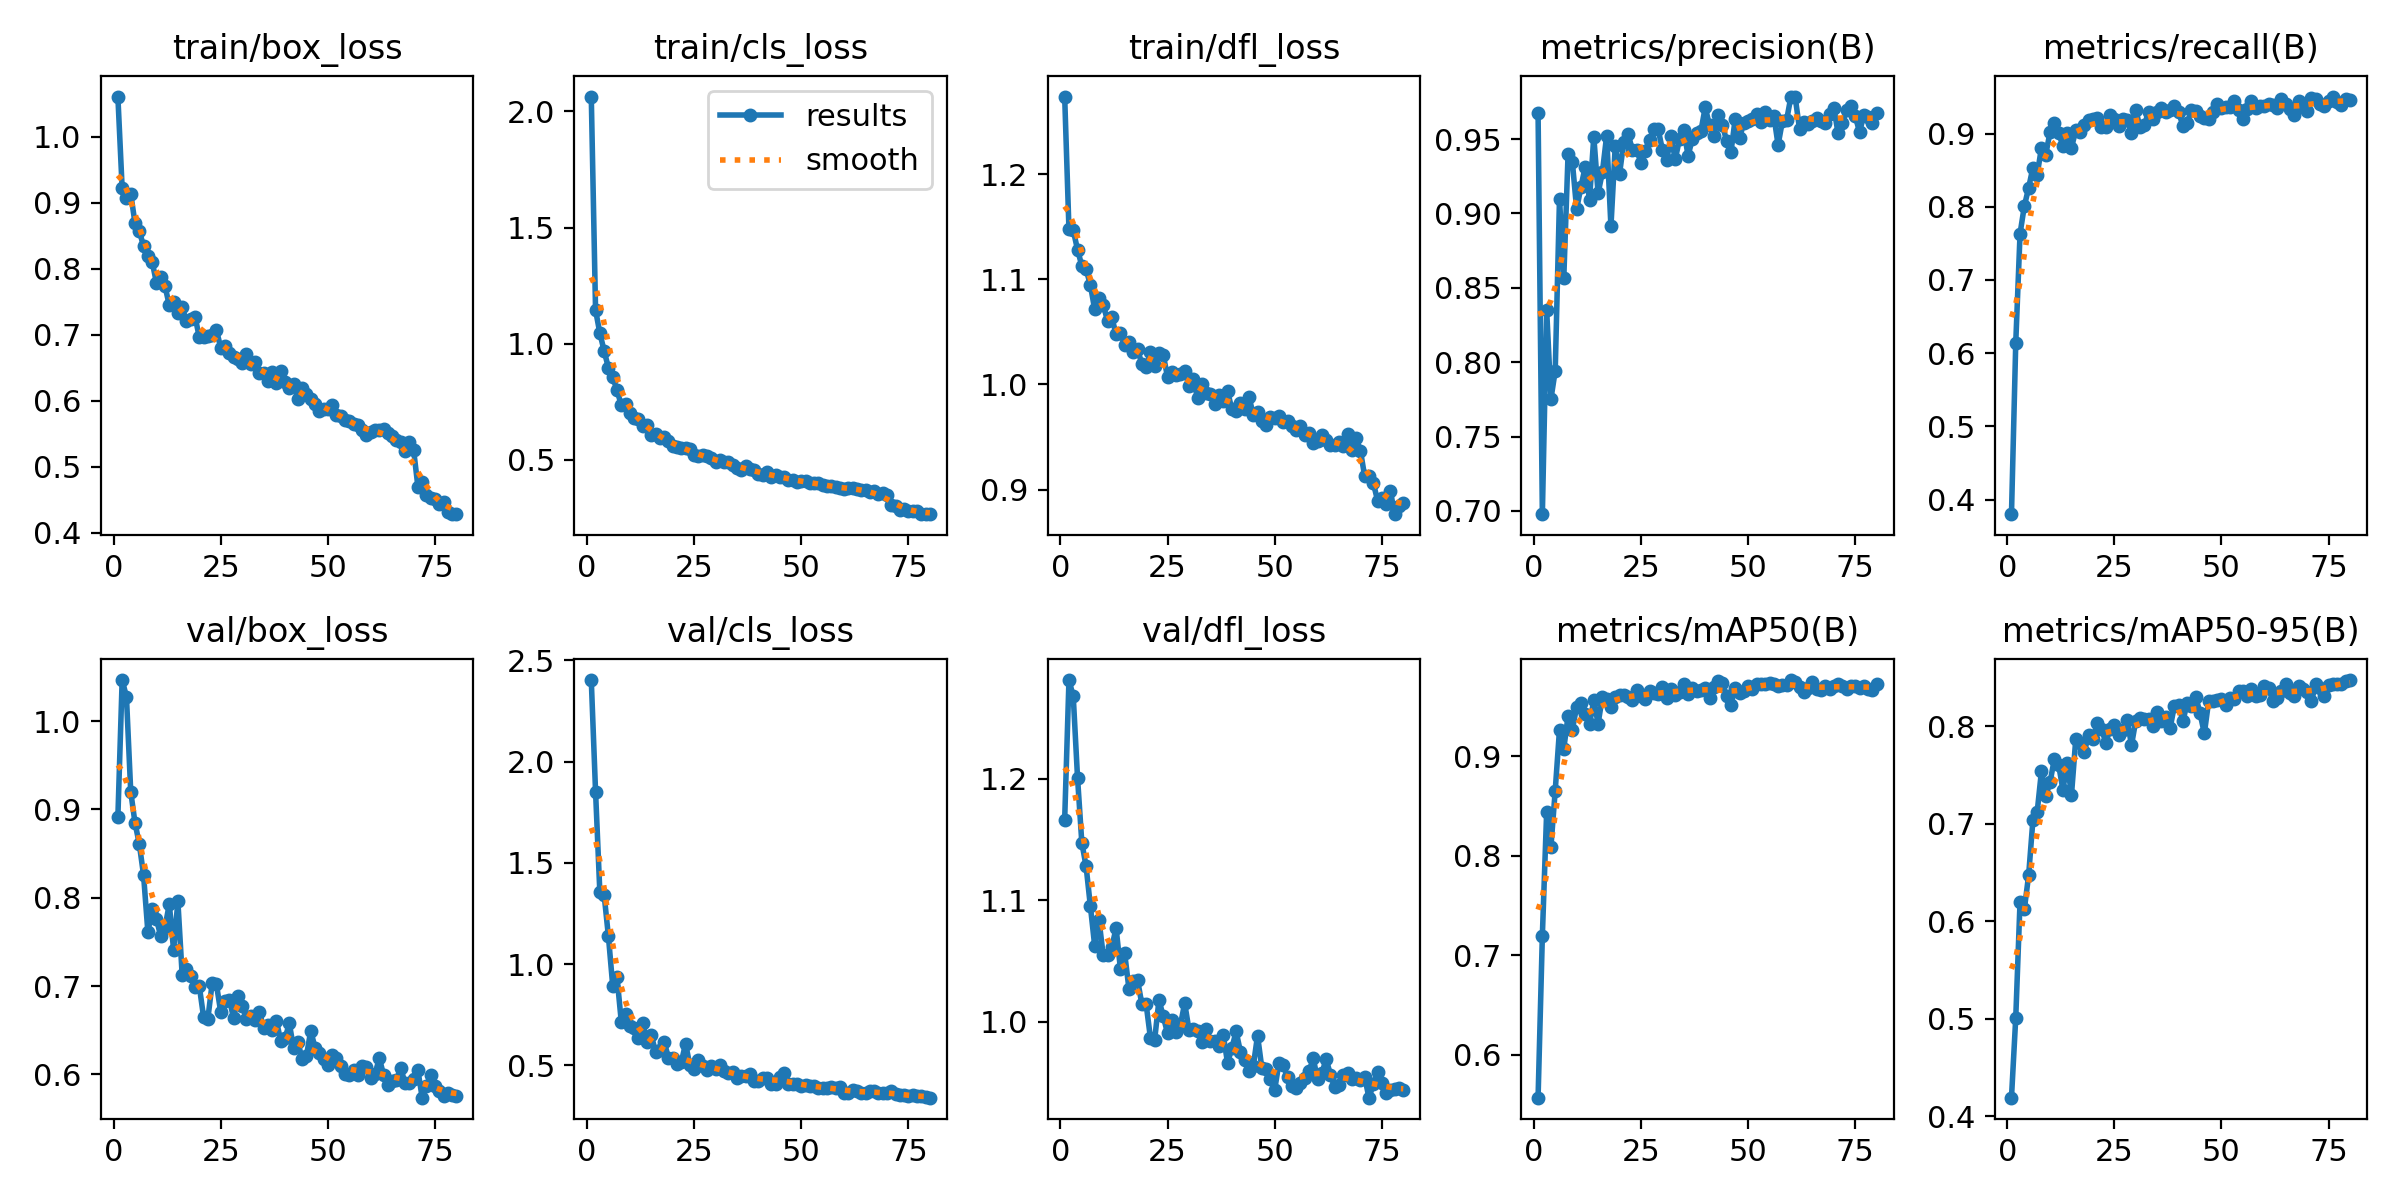

Values plotted in this chart, from the file beside it:
epoch, time, train/box_loss, train/cls_loss, train/dfl_loss, metrics/precision(B), metrics/recall(B), metrics/mAP50(B), metrics/mAP50-95(B), val/box_loss, val/cls_loss, val/dfl_loss, lr/pg0, lr/pg1, lr/pg2
1, 17.5, 1.061, 2.064, 1.274, 0.9675, 0.3802, 0.5567, 0.4189, 0.8914, 2.402, 1.166, 0.0005414, 0.0005414, 0.0005414
2, 33.27, 0.922, 1.145, 1.147, 0.6978, 0.6145, 0.7196, 0.501, 1.047, 1.851, 1.281, 0.001084, 0.001084, 0.001084
3, 47.67, 0.9081, 1.046, 1.147, 0.8354, 0.7632, 0.8435, 0.62, 1.028, 1.355, 1.268, 0.001612, 0.001612, 0.001612
4, 62.17, 0.9141, 0.9695, 1.128, 0.7753, 0.8008, 0.809, 0.6122, 0.9203, 1.342, 1.201, 0.001605, 0.001605, 0.001605
5, 76.54, 0.8691, 0.8962, 1.113, 0.7942, 0.8257, 0.8653, 0.6468, 0.8846, 1.138, 1.147, 0.001584, 0.001584, 0.001584
6, 90.7, 0.8573, 0.857, 1.109, 0.91, 0.8535, 0.9267, 0.7034, 0.861, 0.8944, 1.128, 0.001564, 0.001564, 0.001564
7, 104.8, 0.8345, 0.8008, 1.095, 0.8566, 0.8438, 0.9076, 0.7119, 0.8253, 0.9366, 1.095, 0.001543, 0.001543, 0.001543
8, 119.2, 0.8193, 0.7358, 1.071, 0.9402, 0.8808, 0.9405, 0.754, 0.7612, 0.7166, 1.062, 0.001523, 0.001523, 0.001523
9, 133, 0.811, 0.7391, 1.082, 0.9345, 0.8713, 0.9265, 0.7283, 0.7867, 0.755, 1.084, 0.001502, 0.001502, 0.001502
10, 147.3, 0.7787, 0.7023, 1.076, 0.9029, 0.902, 0.9497, 0.7423, 0.7761, 0.6952, 1.054, 0.001481, 0.001481, 0.001481
11, 161.1, 0.787, 0.6792, 1.06, 0.9179, 0.9141, 0.9537, 0.7662, 0.7562, 0.6873, 1.055, 0.001461, 0.001461, 0.001461
12, 173.9, 0.7738, 0.6742, 1.064, 0.9313, 0.9012, 0.9423, 0.7602, 0.767, 0.6339, 1.061, 0.00144, 0.00144, 0.00144
13, 187.8, 0.7446, 0.6472, 1.047, 0.9092, 0.883, 0.9319, 0.7346, 0.7928, 0.7083, 1.077, 0.001419, 0.001419, 0.001419
14, 202.3, 0.75, 0.6495, 1.049, 0.9516, 0.9012, 0.9565, 0.7622, 0.741, 0.6147, 1.044, 0.001399, 0.001399, 0.001399
15, 216, 0.7326, 0.6069, 1.037, 0.9136, 0.8806, 0.9326, 0.7295, 0.7959, 0.6489, 1.056, 0.001378, 0.001378, 0.001378
16, 231.1, 0.7418, 0.6122, 1.04, 0.9276, 0.9044, 0.9594, 0.7865, 0.7126, 0.5676, 1.027, 0.001358, 0.001358, 0.001358
17, 246.5, 0.7203, 0.5954, 1.031, 0.9523, 0.9026, 0.9577, 0.7821, 0.7198, 0.5773, 1.033, 0.001337, 0.001337, 0.001337
18, 260.6, 0.7239, 0.5981, 1.033, 0.8912, 0.9115, 0.9495, 0.7732, 0.7116, 0.6179, 1.034, 0.001316, 0.001316, 0.001316
19, 276, 0.7278, 0.5812, 1.02, 0.9452, 0.9187, 0.9596, 0.7912, 0.6993, 0.5382, 1.014, 0.001296, 0.001296, 0.001296
20, 291, 0.6963, 0.5616, 1.016, 0.9264, 0.92, 0.9612, 0.7871, 0.6997, 0.5387, 1.014, 0.001275, 0.001275, 0.001275
21, 305.2, 0.6971, 0.5565, 1.031, 0.9482, 0.9212, 0.9615, 0.8028, 0.6649, 0.5096, 0.9867, 0.001254, 0.001254, 0.001254
22, 320, 0.6977, 0.5535, 1.017, 0.9533, 0.9087, 0.9594, 0.7971, 0.6632, 0.5171, 0.9851, 0.001234, 0.001234, 0.001234
23, 334.6, 0.6999, 0.5511, 1.03, 0.9429, 0.9093, 0.9566, 0.7831, 0.7032, 0.6071, 1.018, 0.001213, 0.001213, 0.001213
24, 348.3, 0.7072, 0.5459, 1.028, 0.943, 0.9253, 0.9664, 0.7966, 0.7018, 0.5016, 1.004, 0.001193, 0.001193, 0.001193
25, 362.6, 0.6803, 0.5217, 1.007, 0.9341, 0.9203, 0.9602, 0.8015, 0.6705, 0.4835, 0.9903, 0.001172, 0.001172, 0.001172
26, 376.7, 0.6834, 0.5168, 1.012, 0.9417, 0.9102, 0.957, 0.7908, 0.6828, 0.5251, 1.001, 0.001151, 0.001151, 0.001151
27, 391.8, 0.673, 0.5196, 1.009, 0.9497, 0.9195, 0.965, 0.7955, 0.6846, 0.4951, 0.9916, 0.001131, 0.001131, 0.001131
28, 405.5, 0.6661, 0.5149, 1.01, 0.9567, 0.918, 0.9632, 0.8066, 0.6641, 0.4785, 0.9971, 0.00111, 0.00111, 0.00111
29, 420.4, 0.6627, 0.5074, 1.012, 0.9569, 0.9003, 0.9623, 0.7802, 0.6886, 0.4995, 1.015, 0.001089, 0.001089, 0.001089
30, 434.7, 0.6571, 0.4909, 0.9989, 0.9429, 0.9315, 0.9693, 0.8056, 0.6772, 0.4817, 0.9933, 0.001069, 0.001069, 0.001069
31, 449.4, 0.6706, 0.4977, 1.005, 0.9357, 0.909, 0.9584, 0.808, 0.6629, 0.5012, 0.9942, 0.001048, 0.001048, 0.001048
32, 463.8, 0.6553, 0.4918, 0.987, 0.9522, 0.9117, 0.9676, 0.807, 0.6661, 0.4725, 0.9925, 0.001027, 0.001027, 0.001027
33, 477.8, 0.6594, 0.4912, 1, 0.9363, 0.9296, 0.9613, 0.8069, 0.6614, 0.4625, 0.9831, 0.001007, 0.001007, 0.001007
34, 492.8, 0.6422, 0.4774, 0.9917, 0.9501, 0.92, 0.9645, 0.7999, 0.6711, 0.4657, 0.9938, 0.0009862, 0.0009862, 0.0009862
35, 507.1, 0.642, 0.467, 0.9913, 0.9559, 0.9292, 0.9723, 0.8142, 0.6529, 0.4377, 0.9842, 0.0009656, 0.0009656, 0.0009656
36, 521.4, 0.6293, 0.4551, 0.9814, 0.9388, 0.9347, 0.9628, 0.8049, 0.6553, 0.4484, 0.984, 0.000945, 0.000945, 0.000945
37, 535.7, 0.6438, 0.4728, 0.9902, 0.9502, 0.9299, 0.969, 0.8097, 0.6503, 0.4465, 0.9802, 0.0009244, 0.0009244, 0.0009244
38, 549.7, 0.6274, 0.4589, 0.9846, 0.9543, 0.9319, 0.9655, 0.7975, 0.6604, 0.4557, 0.9888, 0.0009037, 0.0009037, 0.0009037
39, 563.2, 0.6445, 0.4577, 0.9935, 0.9556, 0.9378, 0.9667, 0.8206, 0.638, 0.4248, 0.9659, 0.0008831, 0.0008831, 0.0008831
40, 577.2, 0.6288, 0.4397, 0.9764, 0.9714, 0.9293, 0.9684, 0.8218, 0.6406, 0.425, 0.9781, 0.0008625, 0.0008625, 0.0008625
41, 592.7, 0.6192, 0.437, 0.9749, 0.9593, 0.9105, 0.9583, 0.805, 0.6578, 0.4399, 0.9919, 0.0008418, 0.0008418, 0.0008418
42, 606.4, 0.6253, 0.4464, 0.9823, 0.9522, 0.9147, 0.9692, 0.8236, 0.6293, 0.4389, 0.9752, 0.0008212, 0.0008212, 0.0008212
43, 621, 0.6027, 0.4281, 0.977, 0.966, 0.9315, 0.9754, 0.821, 0.6363, 0.4088, 0.9681, 0.0008006, 0.0008006, 0.0008006
44, 635.3, 0.62, 0.4356, 0.9881, 0.9592, 0.9313, 0.974, 0.83, 0.6176, 0.411, 0.959, 0.0007799, 0.0007799, 0.0007799
45, 650.2, 0.6098, 0.4268, 0.9711, 0.949, 0.9235, 0.96, 0.8129, 0.621, 0.4426, 0.9632, 0.0007593, 0.0007593, 0.0007593
46, 664.8, 0.6026, 0.4285, 0.9738, 0.9412, 0.9212, 0.9519, 0.7924, 0.6492, 0.4649, 0.9884, 0.0007387, 0.0007387, 0.0007387
47, 678.5, 0.5955, 0.415, 0.9649, 0.9638, 0.9203, 0.9687, 0.8253, 0.6303, 0.4084, 0.9618, 0.0007181, 0.0007181, 0.0007181
48, 693.6, 0.584, 0.4157, 0.9611, 0.9506, 0.9299, 0.9634, 0.8253, 0.6238, 0.4098, 0.9606, 0.0006974, 0.0006974, 0.0006974
49, 708.1, 0.5877, 0.4033, 0.9694, 0.9611, 0.9398, 0.9659, 0.8269, 0.6171, 0.4095, 0.9524, 0.0006768, 0.0006768, 0.0006768
50, 721.9, 0.588, 0.4082, 0.9684, 0.9624, 0.9351, 0.9707, 0.8275, 0.611, 0.4002, 0.9438, 0.0006562, 0.0006562, 0.0006562
51, 736.6, 0.5941, 0.409, 0.9697, 0.9637, 0.9356, 0.9679, 0.8214, 0.6223, 0.4023, 0.966, 0.0006355, 0.0006355, 0.0006355
52, 750, 0.5786, 0.4025, 0.9643, 0.9671, 0.9362, 0.9727, 0.829, 0.6182, 0.3995, 0.9641, 0.0006149, 0.0006149, 0.0006149
53, 764.3, 0.577, 0.3997, 0.9648, 0.9617, 0.9446, 0.9723, 0.8281, 0.6094, 0.3975, 0.954, 0.0005943, 0.0005943, 0.0005943
54, 778.7, 0.5704, 0.4002, 0.9603, 0.9681, 0.9326, 0.9724, 0.8354, 0.5999, 0.3866, 0.9466, 0.0005737, 0.0005737, 0.0005737
55, 793, 0.569, 0.3923, 0.9568, 0.9629, 0.9196, 0.9734, 0.8358, 0.5988, 0.3907, 0.9456, 0.000553, 0.000553, 0.000553
56, 808.2, 0.5649, 0.3858, 0.9603, 0.9658, 0.9328, 0.9724, 0.8306, 0.6046, 0.3908, 0.9497, 0.0005324, 0.0005324, 0.0005324
57, 822.5, 0.5637, 0.3872, 0.9519, 0.946, 0.9449, 0.9704, 0.8375, 0.5989, 0.3944, 0.9536, 0.0005118, 0.0005118, 0.0005118
58, 837.1, 0.556, 0.3828, 0.9534, 0.962, 0.9345, 0.9712, 0.8305, 0.6099, 0.3875, 0.9589, 0.0004911, 0.0004911, 0.0004911
59, 851.7, 0.5477, 0.3788, 0.9446, 0.963, 0.9374, 0.9712, 0.8321, 0.6079, 0.3933, 0.9696, 0.0004705, 0.0004705, 0.0004705
60, 866, 0.552, 0.376, 0.9462, 0.9786, 0.9372, 0.9765, 0.8412, 0.5961, 0.3647, 0.9524, 0.0004499, 0.0004499, 0.0004499
... 20 more rows
